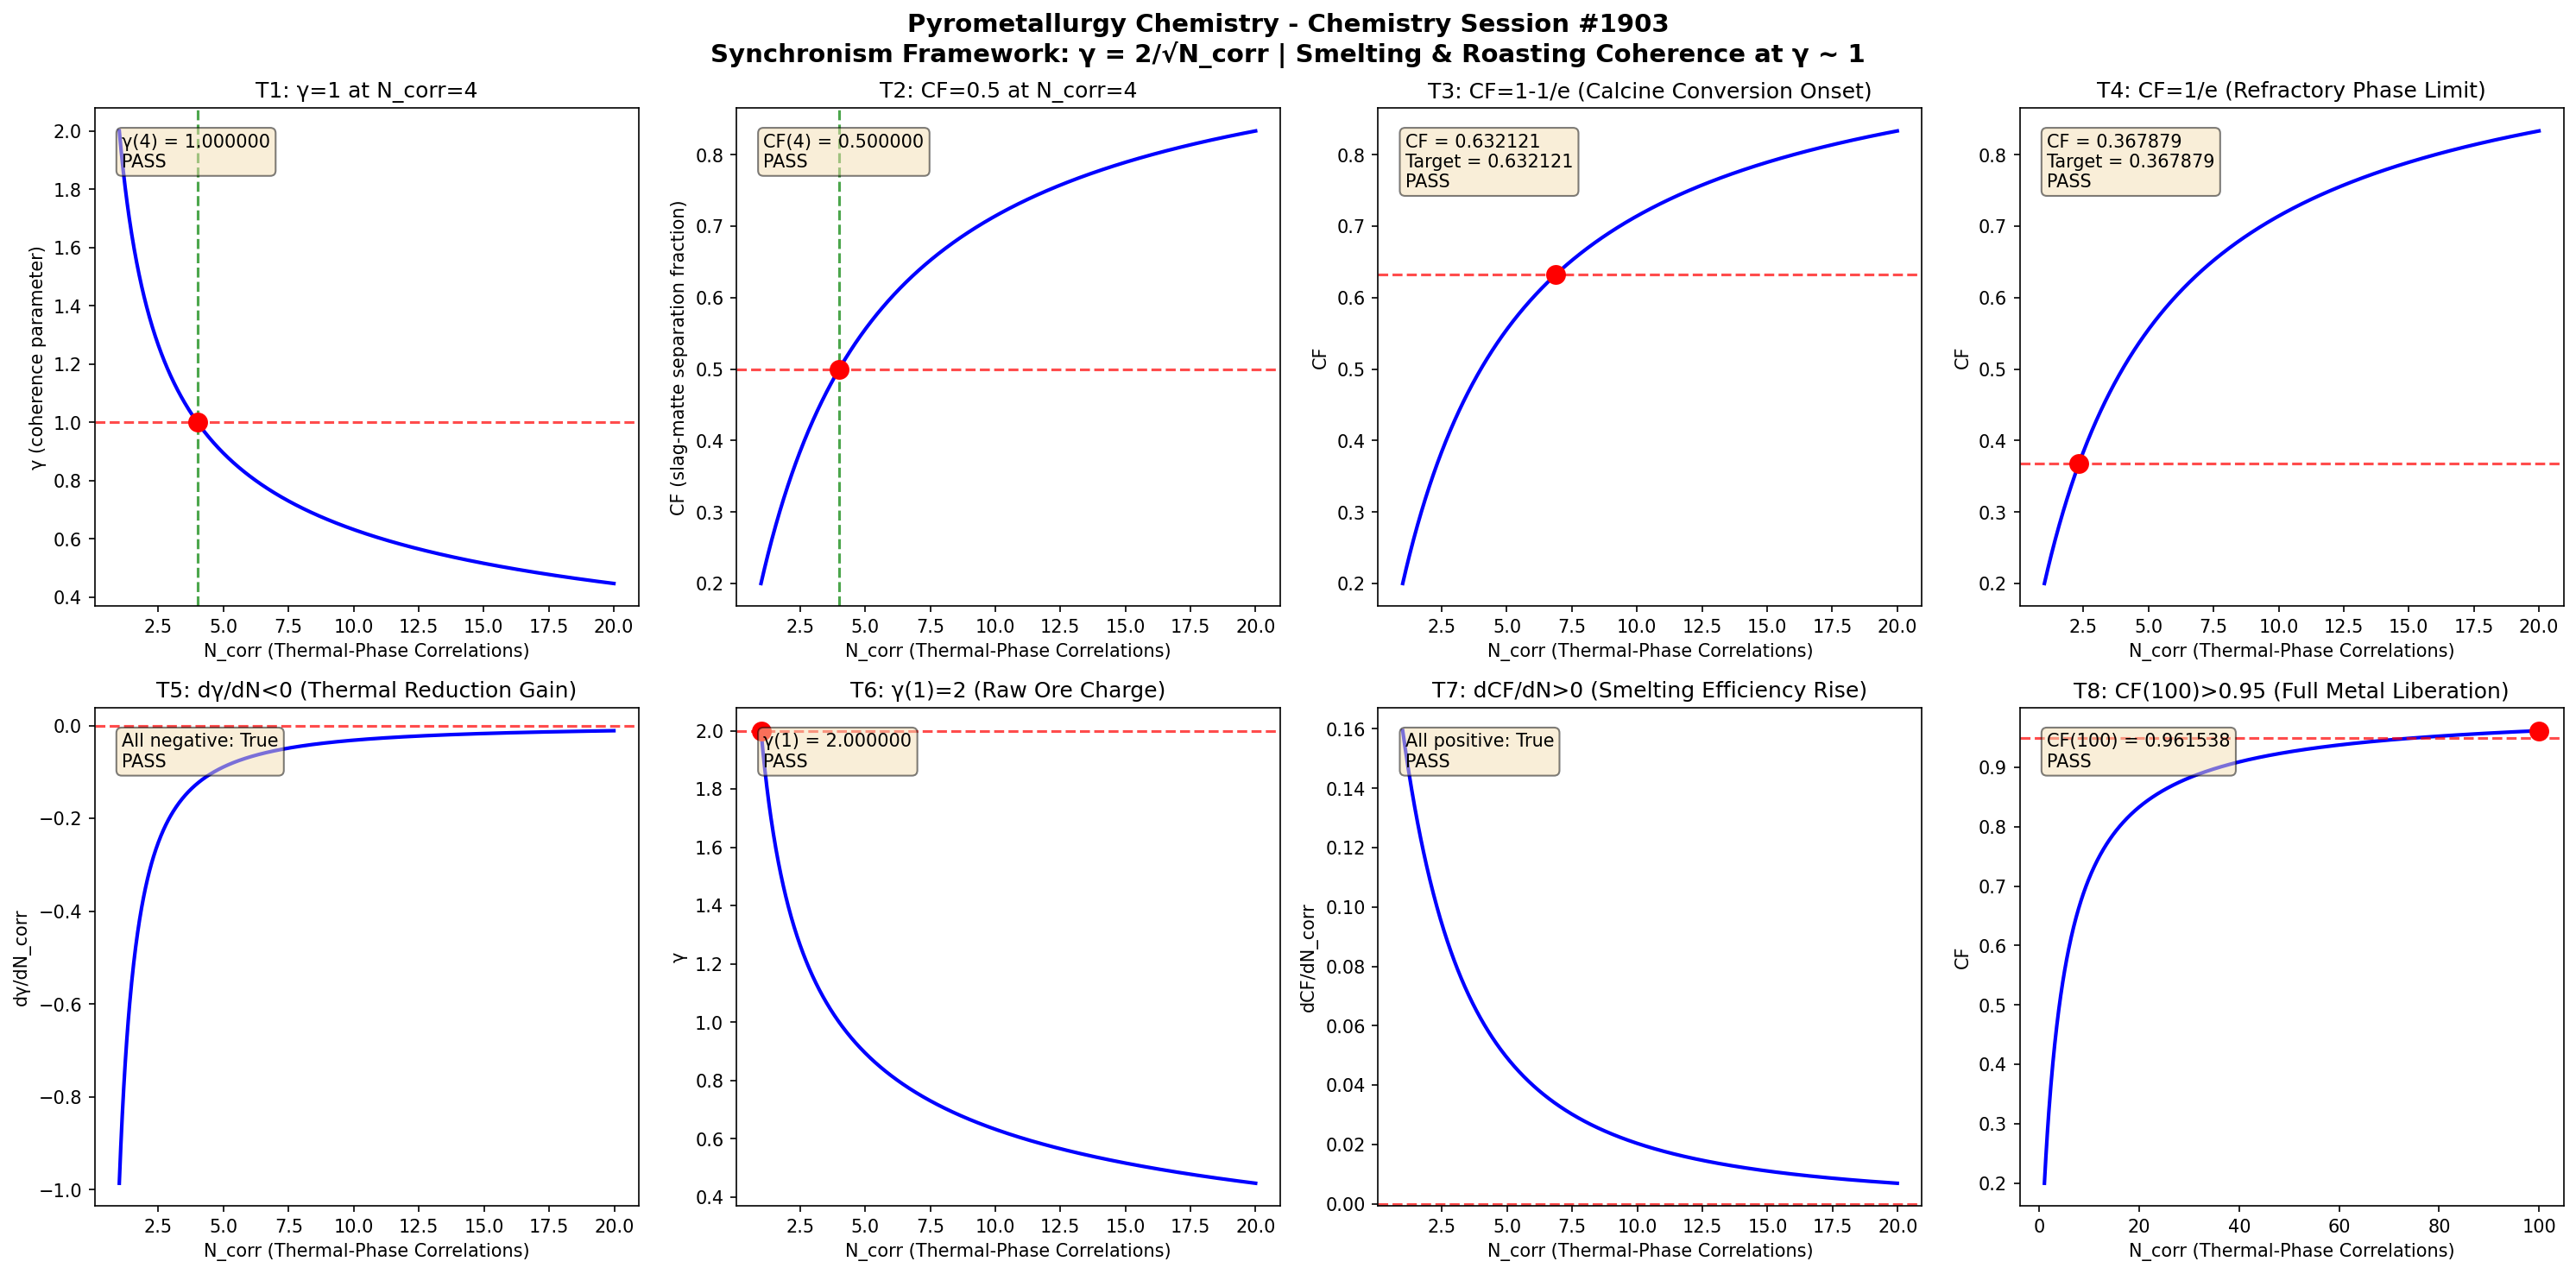

Source code (Python):
import numpy as np
import matplotlib
matplotlib.use('Agg')
import matplotlib.pyplot as plt

def gamma(N_corr):
    return 2.0 / np.sqrt(N_corr)

def coherence_fraction(gamma_val):
    return 1.0 / (1.0 + gamma_val**2)

N_corr = np.linspace(1, 20, 1000)
g = gamma(N_corr)
cf = coherence_fraction(g)

fig, axes = plt.subplots(2, 4, figsize=(20, 10))
fig.suptitle('Pyrometallurgy Chemistry - Chemistry Session #1903\nSynchronism Framework: \u03b3 = 2/\u221aN_corr | Smelting & Roasting Coherence at \u03b3 ~ 1', fontsize=14, fontweight='bold')

results = []

# Test 1: gamma = 1 at N_corr = 4
ax = axes[0, 0]
g4 = gamma(4.0)
ax.plot(N_corr, g, 'b-', linewidth=2)
ax.axhline(y=1.0, color='r', linestyle='--', alpha=0.7)
ax.axvline(x=4.0, color='g', linestyle='--', alpha=0.7)
ax.plot(4.0, 1.0, 'ro', markersize=10)
ax.set_xlabel('N_corr (Thermal-Phase Correlations)')
ax.set_ylabel('\u03b3 (coherence parameter)')
ax.set_title('T1: \u03b3=1 at N_corr=4')
t1 = abs(g4 - 1.0) < 1e-10
results.append(('T1: \u03b3(4)=1', t1))
ax.text(0.05, 0.95, f'\u03b3(4) = {g4:.6f}\n{"PASS" if t1 else "FAIL"}', transform=ax.transAxes, verticalalignment='top', bbox=dict(boxstyle='round', facecolor='wheat', alpha=0.5))

# Test 2: CF = 0.5 at N_corr = 4
ax = axes[0, 1]
cf4 = coherence_fraction(g4)
ax.plot(N_corr, cf, 'b-', linewidth=2)
ax.axhline(y=0.5, color='r', linestyle='--', alpha=0.7)
ax.axvline(x=4.0, color='g', linestyle='--', alpha=0.7)
ax.plot(4.0, 0.5, 'ro', markersize=10)
ax.set_xlabel('N_corr (Thermal-Phase Correlations)')
ax.set_ylabel('CF (slag-matte separation fraction)')
ax.set_title('T2: CF=0.5 at N_corr=4')
t2 = abs(cf4 - 0.5) < 1e-10
results.append(('T2: CF(4)=0.5', t2))
ax.text(0.05, 0.95, f'CF(4) = {cf4:.6f}\n{"PASS" if t2 else "FAIL"}', transform=ax.transAxes, verticalalignment='top', bbox=dict(boxstyle='round', facecolor='wheat', alpha=0.5))

# Test 3: CF -> 1-1/e threshold
ax = axes[0, 2]
target_cf3 = 1 - 1/np.e
g_t3 = np.sqrt(1/target_cf3 - 1)
n_t3 = (2.0/g_t3)**2
cf_check3 = coherence_fraction(gamma(n_t3))
ax.plot(N_corr, cf, 'b-', linewidth=2)
ax.axhline(y=target_cf3, color='r', linestyle='--', alpha=0.7)
ax.plot(n_t3, target_cf3, 'ro', markersize=10)
ax.set_xlabel('N_corr (Thermal-Phase Correlations)')
ax.set_ylabel('CF')
ax.set_title('T3: CF=1-1/e (Calcine Conversion Onset)')
t3 = abs(cf_check3 - target_cf3) < 1e-10
results.append(('T3: CF=1-1/e', t3))
ax.text(0.05, 0.95, f'CF = {cf_check3:.6f}\nTarget = {target_cf3:.6f}\n{"PASS" if t3 else "FAIL"}', transform=ax.transAxes, verticalalignment='top', bbox=dict(boxstyle='round', facecolor='wheat', alpha=0.5))

# Test 4: CF -> 1/e threshold
ax = axes[0, 3]
target_cf4 = 1/np.e
g_t4 = np.sqrt(1/target_cf4 - 1)
n_t4 = (2.0/g_t4)**2
cf_check4 = coherence_fraction(gamma(n_t4))
ax.plot(N_corr, cf, 'b-', linewidth=2)
ax.axhline(y=target_cf4, color='r', linestyle='--', alpha=0.7)
ax.plot(n_t4, target_cf4, 'ro', markersize=10)
ax.set_xlabel('N_corr (Thermal-Phase Correlations)')
ax.set_ylabel('CF')
ax.set_title('T4: CF=1/e (Refractory Phase Limit)')
t4 = abs(cf_check4 - target_cf4) < 1e-10
results.append(('T4: CF=1/e', t4))
ax.text(0.05, 0.95, f'CF = {cf_check4:.6f}\nTarget = {target_cf4:.6f}\n{"PASS" if t4 else "FAIL"}', transform=ax.transAxes, verticalalignment='top', bbox=dict(boxstyle='round', facecolor='wheat', alpha=0.5))

# Test 5: dgamma/dN < 0
ax = axes[1, 0]
dg = np.diff(g)
dn = np.diff(N_corr)
dgdn = dg/dn
ax.plot(N_corr[:-1], dgdn, 'b-', linewidth=2)
ax.axhline(y=0, color='r', linestyle='--', alpha=0.7)
ax.set_xlabel('N_corr (Thermal-Phase Correlations)')
ax.set_ylabel('d\u03b3/dN_corr')
ax.set_title('T5: d\u03b3/dN<0 (Thermal Reduction Gain)')
t5 = np.all(dgdn < 0)
results.append(('T5: d\u03b3/dN<0', t5))
ax.text(0.05, 0.95, f'All negative: {t5}\n{"PASS" if t5 else "FAIL"}', transform=ax.transAxes, verticalalignment='top', bbox=dict(boxstyle='round', facecolor='wheat', alpha=0.5))

# Test 6: gamma(1) = 2
ax = axes[1, 1]
g1 = gamma(1.0)
ax.plot(N_corr, g, 'b-', linewidth=2)
ax.plot(1.0, 2.0, 'ro', markersize=10)
ax.axhline(y=2.0, color='r', linestyle='--', alpha=0.7)
ax.set_xlabel('N_corr (Thermal-Phase Correlations)')
ax.set_ylabel('\u03b3')
ax.set_title('T6: \u03b3(1)=2 (Raw Ore Charge)')
t6 = abs(g1 - 2.0) < 1e-10
results.append(('T6: \u03b3(1)=2', t6))
ax.text(0.05, 0.95, f'\u03b3(1) = {g1:.6f}\n{"PASS" if t6 else "FAIL"}', transform=ax.transAxes, verticalalignment='top', bbox=dict(boxstyle='round', facecolor='wheat', alpha=0.5))

# Test 7: dCF/dN > 0
ax = axes[1, 2]
dcf = np.diff(cf)
dcfdn = dcf/dn
ax.plot(N_corr[:-1], dcfdn, 'b-', linewidth=2)
ax.axhline(y=0, color='r', linestyle='--', alpha=0.7)
ax.set_xlabel('N_corr (Thermal-Phase Correlations)')
ax.set_ylabel('dCF/dN_corr')
ax.set_title('T7: dCF/dN>0 (Smelting Efficiency Rise)')
t7 = np.all(dcfdn > 0)
results.append(('T7: dCF/dN>0', t7))
ax.text(0.05, 0.95, f'All positive: {t7}\n{"PASS" if t7 else "FAIL"}', transform=ax.transAxes, verticalalignment='top', bbox=dict(boxstyle='round', facecolor='wheat', alpha=0.5))

# Test 8: CF(100) > 0.95
ax = axes[1, 3]
N_large = np.linspace(1, 100, 1000)
g_large = gamma(N_large)
cf_large = coherence_fraction(g_large)
cf100 = coherence_fraction(gamma(100.0))
ax.plot(N_large, cf_large, 'b-', linewidth=2)
ax.axhline(y=0.95, color='r', linestyle='--', alpha=0.7)
ax.plot(100.0, cf100, 'ro', markersize=10)
ax.set_xlabel('N_corr (Thermal-Phase Correlations)')
ax.set_ylabel('CF')
ax.set_title('T8: CF(100)>0.95 (Full Metal Liberation)')
t8 = cf100 > 0.95
results.append(('T8: CF(100)>0.95', t8))
ax.text(0.05, 0.95, f'CF(100) = {cf100:.6f}\n{"PASS" if t8 else "FAIL"}', transform=ax.transAxes, verticalalignment='top', bbox=dict(boxstyle='round', facecolor='wheat', alpha=0.5))

plt.tight_layout()
plt.savefig('/mnt/c/exe/projects/ai-agents/Synchronism/simulations/chemistry/pyrometallurgy_chemistry_coherence.png', dpi=150, bbox_inches='tight')
plt.close()

print(f"\n{'='*60}")
print(f"PYROMETALLURGY CHEMISTRY (Session #1903) - VALIDATION RESULTS")
print(f"Finding #1830 | 1766th Phenomenon Type")
print(f"{'='*60}")
all_pass = all(r[1] for r in results)
for name, passed in results:
    print(f"  {name}: {'PASS' if passed else 'FAIL'}")
print(f"{'='*60}")
print(f"  OVERALL: {'ALL 8 TESTS PASSED' if all_pass else 'SOME TESTS FAILED'}")
print(f"{'='*60}")
